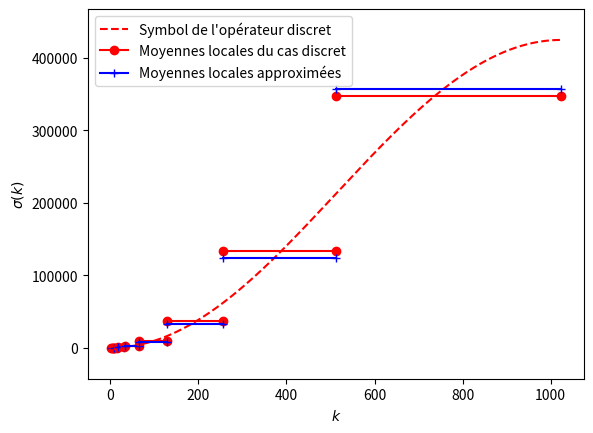

This figure's Python source:
import numpy as np
import matplotlib.pyplot as plt
import scipy.sparse as sps
from scipy.fft import fft, fftfreq
from scipy.interpolate import splev, splrep
plt.close("all")


"""Definition de la matrice"""
def sproll(M,k=1):
    return sps.hstack((M[:,k:], M[:,:k]), format = "csr", dtype = float)
def L_mat(N,h):
    I = sps.eye(N,format = "csr", dtype = float)
    return (2*sproll(I,0) - sproll(I,1) - sproll(I,-1))/h**2

"""Sous echantillonage avec anti-aliasing"""
AAkernel = np.array([1,2,1])
def Si(V,i):
    if i==0:
        return V
    else:
        res = 0
        for l, k in enumerate(AAkernel):
            res = res + k*np.roll(V,l)
        return Si(res[::2]/AAkernel.sum(),i-1)
def SiINV(V,i):
    if i==0:
        return V
    return SiINV(np.ravel(np.vstack((V,(V+np.roll(V,-1))/2)).T)[:-1], i-1)
"""Récupération des moyennes m_i sur les bandes [[0, k_i]]"""
def getMoy1(imax, i, dt = 1e-7, T = 1e-6):
    L = L_mat(2**imax,2*np.pi/2**imax)
    sA = 0
    s = 0
    for k in range(20):
        V = (1 - 2*(np.random.random(2**imax)<0.5)).astype(float)
        sA += SiINV(Si(L.dot(V), imax-i), imax-i).dot(SiINV(Si(V, imax-i), imax-i))
        s += SiINV(Si(V, imax-i), imax-i).dot(SiINV(Si(V, imax-i), imax-i))
    print("nf = "+str(2**i)+" ... done")
    return sA/s
def getMoy2(imax, i, dt = 1e-7, T = 1e-6):
    L = L_mat(2**imax,2*np.pi/2**imax)
    sA = 0
    s = 0
    for k in range(20):
        V = (1 - 2*(np.random.random(2**imax)<0.5)).astype(float)
        sA +=  Si(L.dot(V), imax-i).dot(Si(V, imax-i))
        s +=  Si(V, imax-i).dot(Si(V, imax-i))
    print("nf = "+str(2**i)+" ... done")
    return sA/s

"""Récupération des moyennes sur les bandes [[k_i, k_{i+1}-1]]"""
def getC(F,M):
    return np.hstack(( M[0],  ( M[1:]*F[1:] - M[:-1]*F[:-1] )/( F[1:]-F[:-1] ) ))

"""Paramètres"""
imax = 11
imin = 3
i_list = (imin + np.arange(imax+1-imin))
N = 2**imax
F = 2**(i_list-1)
h = 2*np.pi/N

"""Execution"""
M = [getMoy2(imax, i) for i in i_list]
C = getC(F, M)

"""Affichage"""
xi = np.arange(N//2)
showcontinu = False
showMeans = True
showInterpolate= False
symbol_continu = xi**2
symbol_discret = 2/h**2 * (1-np.cos(h*xi))
plt.figure(1)
if showcontinu:
    plt.plot(xi, symbol_continu, "k--", label = "Symbol de l'opérateur continu")
plt.plot(xi, symbol_discret, "r--", label = "Symbol de l'opérateur discret")
plt.ylim(-symbol_discret[-1]*0.1,symbol_discret[-1]*1.1)
for i in range(len(F)-1):
    if i ==0:
        if showMeans:
            if showcontinu:
                mc = np.mean(symbol_continu[1:F[i]])
                plt.plot([1,F[i]], [mc, mc], "ko-", label = "Moyennes locales du cas continu")
            ms = np.mean(symbol_discret[1:F[i]])
            plt.plot([1,F[i]], [ms, ms], "ro-", label = "Moyennes locales du cas discret")
            plt.plot([1,F[0]], [C[0], C[0]], "b+-", label = "Moyennes locales approximées")
    if showMeans:
        ms = np.mean(symbol_discret[F[i]+1:F[i+1]])
        plt.plot([F[i]+1,F[i+1]], [ms, ms], "ro-")
        if showcontinu:
            mc = np.mean(symbol_continu[F[i]+1:F[i+1]])
            plt.plot([F[i]+1,F[i+1]], [mc, mc], "ko-")
        plt.plot([F[i]+1,F[i+1]], [C[i+1], C[i+1]], "b+-")
if showInterpolate:
    plt.plot(np.hstack((0,F[0]/2,0.5*(F[1:] + F[:-1]), F[-1])), np.hstack((C[0] - F[0] * (C[1]-C[0])/(F[2]-F[0]) ,C,C[-1] - (F[-1]-F[-2]) * (C[-1]-C[-2])/(F[-3]-F[-1]) )), "b--")        
    plt.plot(np.hstack((F[0]/2,0.5*(F[1:] + F[:-1]))), C, "bo")
plt.xlabel("$k$")
plt.ylabel("$\\sigma(k)$")
plt.legend()
plt.show()
